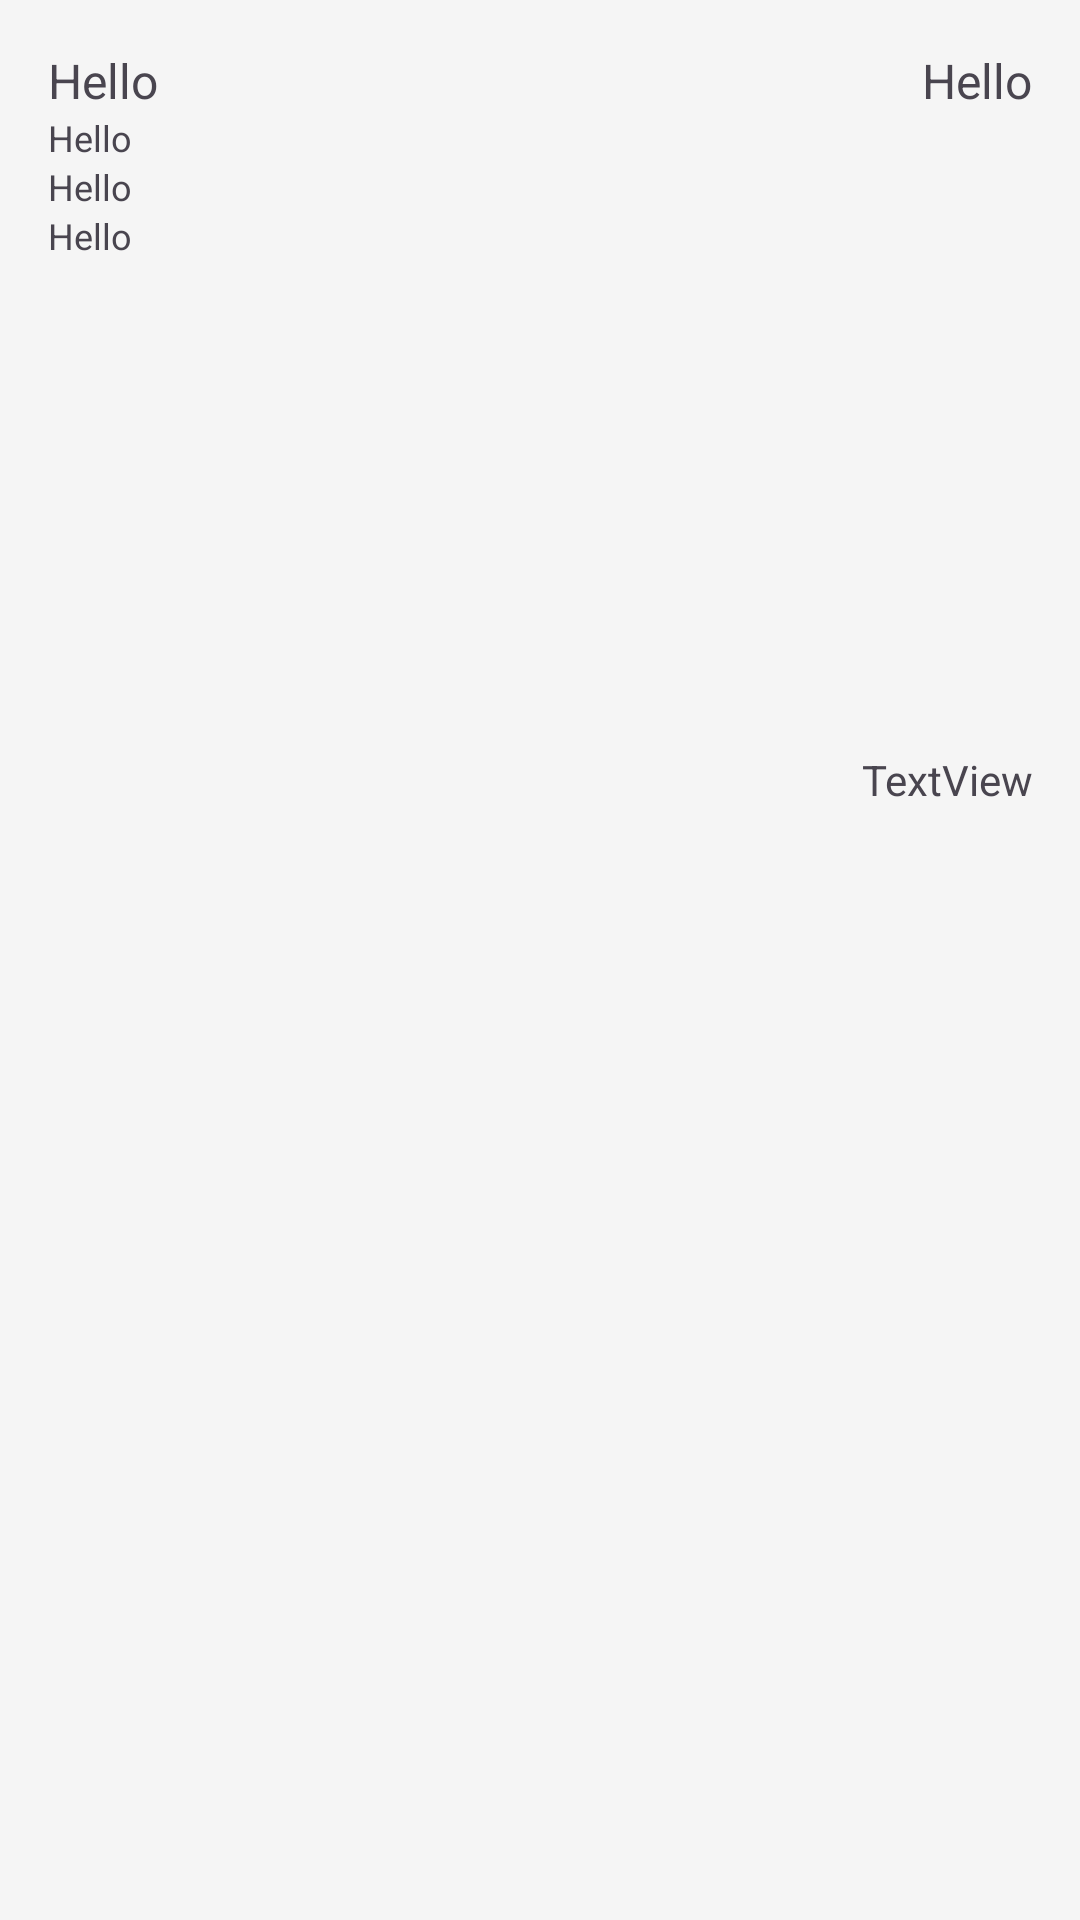

Android layout source for this screen:
<!-- AndroidManifest.xml: application theme Theme.MyKitchen -->
<!-- res/layout/child_item.xml -->
<?xml version="1.0" encoding="utf-8"?>
<LinearLayout xmlns:android="http://schemas.android.com/apk/res/android"
    xmlns:tools="http://schemas.android.com/tools"
    android:layout_width="match_parent"
    android:layout_height="wrap_content"
    android:orientation="horizontal"
    android:padding="16dp">

    <LinearLayout
        android:id="@+id/layout_text"
        android:layout_width="wrap_content"
        android:layout_height="wrap_content"
        android:orientation="vertical">

        <TextView
            android:id="@+id/food_name"
            android:layout_width="wrap_content"
            android:layout_height="wrap_content"
            android:layout_weight="1"
            android:text="Hello"
            android:textSize="16sp" />

        <TextView
            android:id="@+id/storage_location_text"
            android:layout_width="wrap_content"
            android:layout_height="wrap_content"
            android:layout_weight="1"
            android:text="Hello"
            android:textSize="12sp" />

        <TextView
            android:id="@+id/bought_date_text"
            android:layout_width="wrap_content"
            android:layout_height="wrap_content"
            android:layout_weight="1"
            android:text="Hello"
            android:textSize="12sp" />

        <TextView
            android:id="@+id/expiry_date_text"
            android:layout_width="wrap_content"
            android:layout_height="wrap_content"
            android:layout_weight="1"
            android:text="Hello"
            android:textSize="12sp" />

    </LinearLayout>

    <LinearLayout
        android:layout_width="match_parent"
        android:layout_height="match_parent"
        android:gravity="right"
        android:orientation="vertical">

        <TextView
            android:id="@+id/quantity_text"
            android:layout_width="wrap_content"
            android:layout_height="wrap_content"
            android:layout_weight="0.6"
            android:ellipsize="end"
            android:gravity="right"
            android:maxLength="20"
            android:maxLines="1"
            android:text="Hello"
            android:textSize="16sp"
            tools:ignore="RtlHardcoded" />

        <TextView
            android:id="@+id/total_schedule_use_quantity"
            android:layout_width="wrap_content"
            android:layout_height="wrap_content"
            android:layout_weight="1"
            android:gravity="right"
            android:text="TextView" />

    </LinearLayout>


</LinearLayout>
<!-- resources referenced by this layout -->
<resources>
  <style name="Theme.MyKitchen" parent="Base.Theme.MyKitchen" />
  <style name="Base.Theme.MyKitchen" parent="Theme.Material3.DayNight.NoActionBar">
          
          
          
          <item name="colorPrimary">@color/primary</item>
          <item name="colorPrimaryVariant">@color/primary_variant</item>
          <item name="colorOnPrimary">@color/on_primary</item>
          
          <item name="colorSecondary">@color/secondary</item>
          <item name="colorSecondaryVariant">@color/secondary_variant</item>
          <item name="colorOnSecondary">@color/on_secondary</item>
          
          <item name="android:statusBarColor" tools:targetApi="l">@color/primary_variant</item>
          
          <item name="android:colorBackground">@color/background</item>
          <item name="colorOnBackground">@color/on_background</item>
          <item name="colorSurface">@color/surface</item>
          <item name="colorOnSurface">@color/on_surface</item>
          <item name="colorError">@color/error</item>
          <item name="colorOnError">@color/on_error</item>
      </style>
  <color name="primary">#6200EE</color>
  <color name="primary_variant">#3700B3</color>
  <color name="on_primary">#FFFFFF</color>
  <color name="secondary">#03DAC6</color>
  <color name="secondary_variant">#018786</color>
  <color name="on_secondary">#FFFFFF</color>
  <color name="background">#F5F5F5</color>
  <color name="on_background">#000000</color>
  <color name="surface">#FFFFFF</color>
  <color name="on_surface">#000000</color>
  <color name="error">#FF4444</color>
  <color name="on_error">#FFFFFF</color>
</resources>
